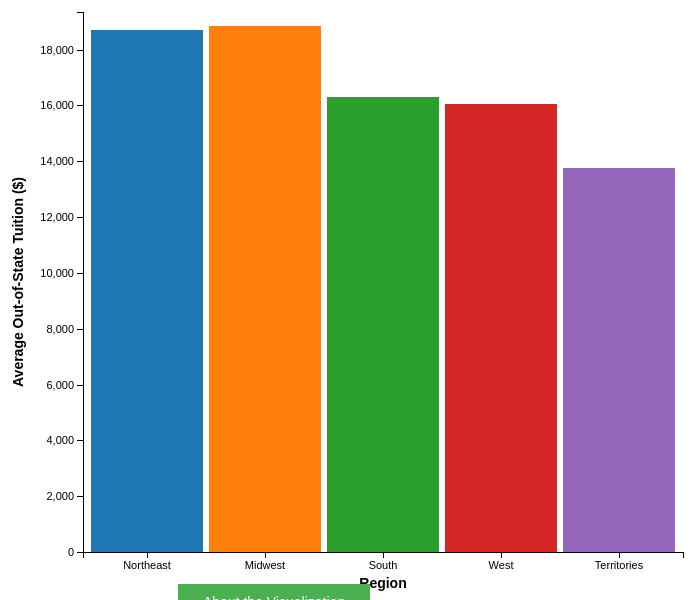
D3 v3 page, settled after 360 driven frames (6 s of simulated time); the page loaded 1 data file(s).


    var margin = {top: 20, right: 20, bottom: 40, left: 80},
        width = 700 - margin.left - margin.right,
        height = 600 - margin.top - margin.bottom;
    // setup fill color
    var cValue = function(d) { return +d.Region;},
        color = d3.scale.category10()
            .domain([1,2,3,4,5]);
    
    // setup x 
    var xValue = function(d) { return d.RegionName;}, // data -> value
        xScale = d3.scale.ordinal().rangeRoundBands([0, width], .05), // value -> display
        xMap = function(d) { return xScale(xValue(d));}, // data -> display
        xAxis = d3.svg.axis()
            .scale(xScale)
            .orient("bottom");
    
    // setup y
    var yValue = function(d) { return d.AverageOosCost;}, // data -> value
        yScale = d3.scale.linear().rangeRound([height, 0]), // value -> display
        yMap = function(d) { return yScale(yValue(d));}, // data -> display
        yAxis = d3.svg.axis().scale(yScale).orient("left");
    
    // add the graph canvas to the body of the webpage
    var svg = d3.select("body").append("svg")
        .attr("width", width + margin.left + margin.right)
        .attr("height", height + margin.top + margin.bottom)
        .attr("id", "body-chart")
      .append("g")
        .attr("transform", "translate(" + margin.left + "," + margin.top + ")");
    
    // add the tooltip area to the webpage
    var tooltip = d3.select("body").append("div")
        .attr("class", "tooltip")
        .style("opacity", 0);

    //load the data
    d3.csv("regionLevelSchoolData.csv", function(error, data) {
        // change string (from CSV) into number format
       data.forEach(function(d) {
                d.AverageOosCost = +d.AverageOosCost;
                d.Region = +d.Region
                
       });

       // set ranges for axes
       xScale.domain(data.map(function(d) { return d.RegionName; }));
       yScale.domain([0, d3.max(data, yValue)+500]);
    
       // x-axis
       svg.append("g")
          .attr("class", "x axis")
          .attr("transform", "translate(0," + height + ")")
          .call(xAxis)
        .append("text")
          .attr("class", "label")
          .attr("x", width / 2)
          .attr("y", margin.bottom - 4)
          .style("text-anchor", "middle")
          .style("font-weight", "bold")
          .style("font-size", "14px")
          .text("Region");
    
      // y-axis
      svg.append("g")
          .attr("class", "y axis")
          .call(yAxis)
        .append("text")
          .attr("class", "label")
          .attr("transform", "rotate(-90)")
          .attr("x", -height / 2)
          .attr("y", -margin.left + 10)
          .attr("dy", ".71em")
          .style("text-anchor", "middle")
          .style("font-weight", "bold")
          .style("font-size", "14px")
          .text("Average Out-of-State Tuition ($)");
    
      // draw bars
      svg.selectAll("bar")
        .data(data)
       .enter().append("rect")
        .attr("x", function(d) { return xScale(d.RegionName); })
        .attr("width", xScale.rangeBand())
        .attr("y", function(d) { return yScale(d.AverageOosCost); })
        .attr("height", function(d) { return height - yScale(d.AverageOosCost); })
        .attr("fill", function(d) {
            if (d.Region == 1) { return "#1f77b4" ;}
            else if (d.Region == 2) { return "#ff7f0e" ;}
            else if (d.Region == 3) { return "#2ca02c" ;}
            else if (d.Region == 4) { return "#d62728" ;}
            else if (d.Region == 5) { return "#9467bd" ;}        
        })
        .on("mouseover", function(d) {
           tooltip.transition()
                .duration(200)
                .style("opacity", .95);
                tooltip.html(d.RegionName 
                + "<br/>Average Out Of State Tuition: $"  + d.AverageOosCost 
                + "<br/>Average Teacher Salary: $"  + d.AverageSalary 
                + "<br/>Graduation Ratio: " + d.AverageCompletionRate
                + "<br/>Schools in Region: "  + d.NumberOfSchools )
                .style("left", (d3.event.pageX) + "px")
                .style("top", (d3.event.pageY) + "px")
                .style("background-color", color(cValue(d)))
           d3.select(this).style("opacity", 0.75)
       })
       .on("mouseout", function(d) {
           tooltip.transition()
                .duration(500)
                .style("opacity", 0);
           d3.select(this).style("opacity", 1.0)
       })
    });
    

### data: regionLevelSchoolData.csv
Region, RegionName, AverageCompletionRate, AverageSalary, NumberOfSchools, AverageOosCost
1, Northeast, 0.21, 64558, 433, 18719
2, Midwest, 0.20, 67163, 439, 18847
3, South, 0.19, 62293, 502, 16287
4, West, 0.21, 68250, 226, 16046
5, Territories, 0.15, 68624, 40, 13745